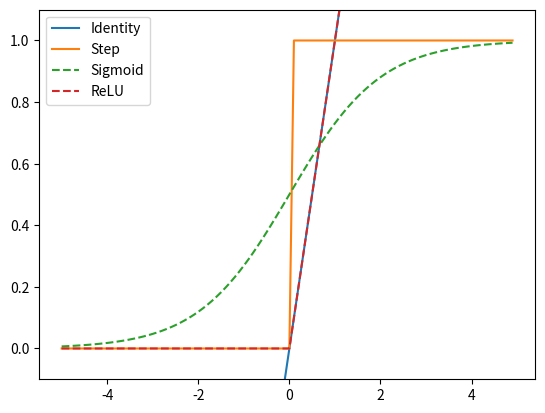

This chart was generated by the following Python code:
import numpy as np


def identity_function(x):
    """恒等関数"""
    return x


def step_function(x):
    """ステップ関数"""
    return np.array(x > 0, dtype=np.int16)


def relu(x):
    """ReLU関数"""
    return np.maximum(0, x)


def sigmoid(x):
    """シグモイド関数"""
    return 1 / (1 + np.exp(-np.array(x)))


def softmax(x):
    """ソフトマックス関数"""
    max_x = np.max(x)
    normalized_x = x - max_x  # オーバーフロー対策
    exp_x = np.exp(normalized_x)
    return exp_x / np.sum(exp_x)


if __name__ == "__main__":
    import matplotlib.pyplot as plt

    x = np.arange(-5.0, 5.0, 0.1)
    y_id = identity_function(x)
    plt.plot(x, y_id, label="Identity")
    y_step = step_function(x)
    plt.plot(x, y_step, label="Step")
    y_sig = sigmoid(x)
    plt.plot(x, y_sig, label="Sigmoid", linestyle="--")
    y_relu = relu(x)
    plt.plot(x, y_relu, label="ReLU", linestyle="--")
    plt.legend()
    plt.ylim(-0.1, 1.1)
    plt.show()
